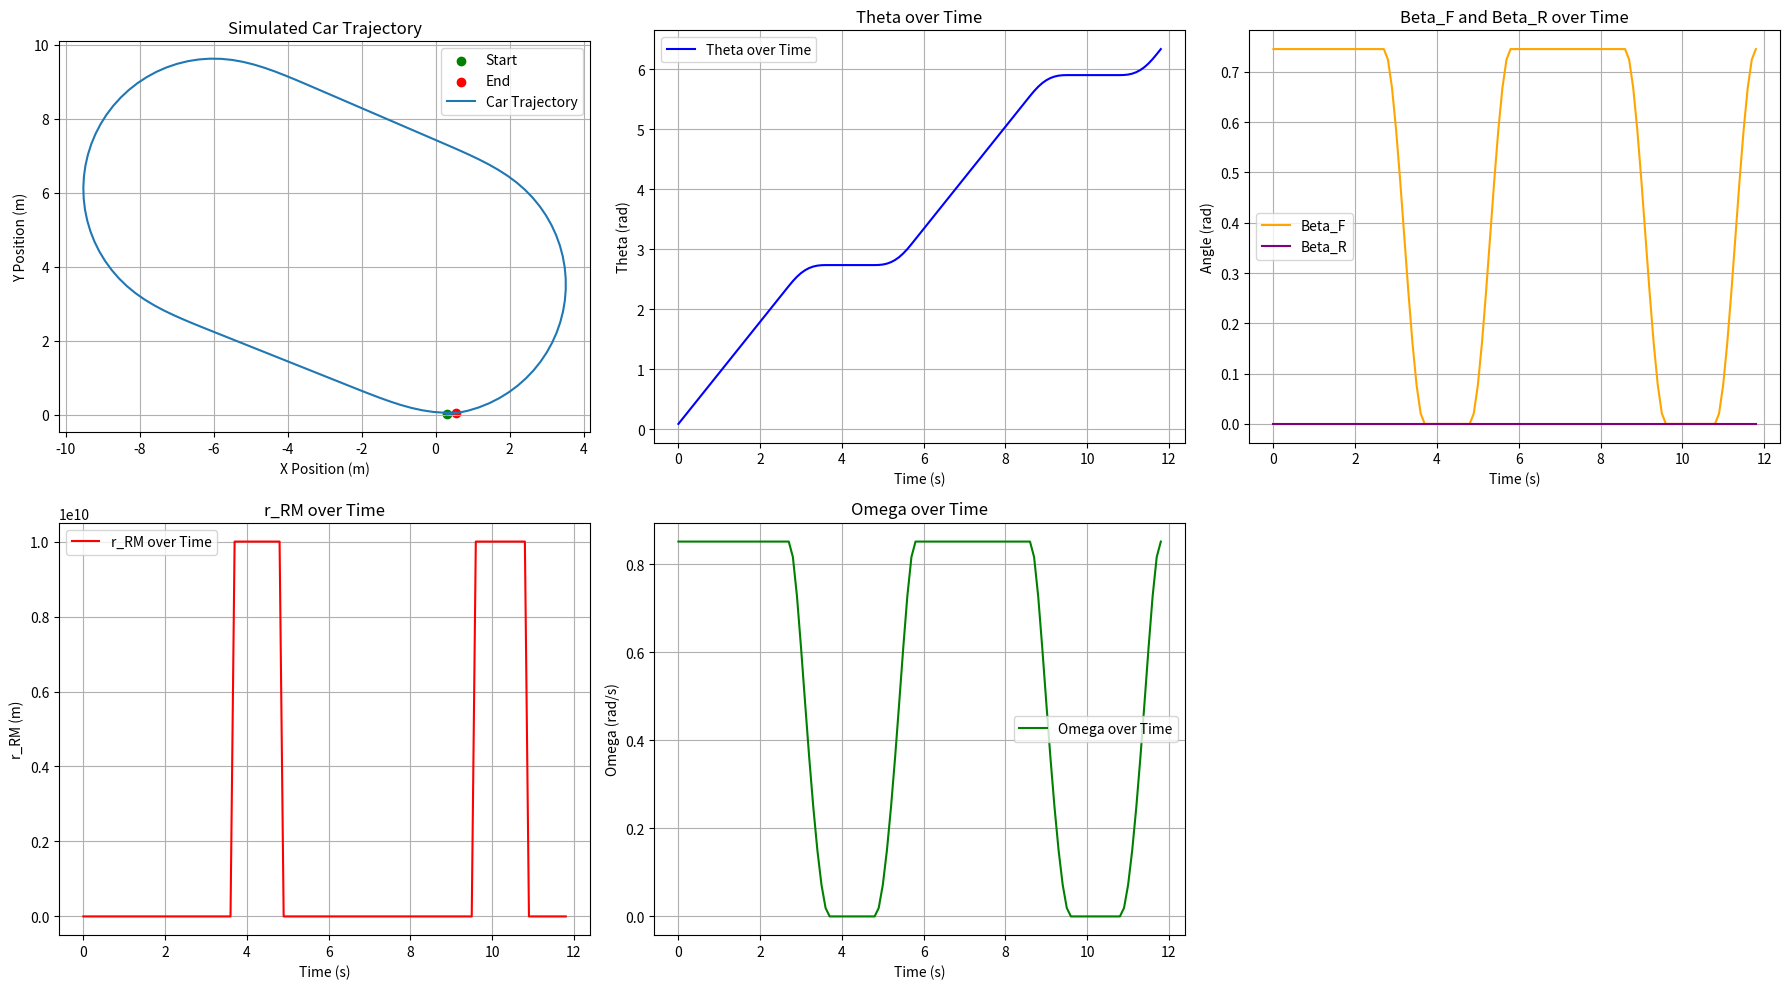

Reproduce this figure in Python.
import matplotlib.pyplot as plt
import numpy as np

# Constants
wheel_contact_points_x = 2.0
r_b = 3.25  # Wheelbase
vFL, vFR = 3.0, 3.0  # Front left and right wheel speeds
vRL, vRR = 3.0, 3.0  # Rear left and right wheel speeds

# Average speed of rear wheels
v = (vRL + vRR) / 2

# Time settings
dt = 0.1  # Time step

# Initialize state variables
x, y, theta = 0.0, 0.0, 0.0
beta_R = 0.0  # Initial rear wheel angle (no steering)
beta_F = 1.0  # Initial front wheel angle for turning

# Arrays to store the simulation results
x_list, y_list, theta_list, r_RM_list, beta_F_list, beta_R_list, omega_list, velocity_list = [], [], [], [], [], [], [], []

# Simulation loop setup
turn_radius = 5.0  # Turning radius for quarter circle
turn_angle = np.pi / 2  # Quarter circle turn in radians
turn_duration = turn_angle * (turn_radius / v)  # Time to complete a quarter turn
straight_length = 3.0  # Length of straight movement
straight_duration = straight_length / v  # Time to move straight
transition_duration = 1.0  # Duration for the smooth transition
maneuvers = [('turn', turn_duration), ('transition_to_straight', transition_duration),
             ('straight', straight_duration), ('transition_to_turn', transition_duration)] * 2

# Cubic Hermite spline interpolation function
def cubic_hermite_interpolation(t, start, end, duration):
    t = t / duration  # Normalize time
    h00 = (1 + 2 * t) * (1 - t) ** 2
    h10 = t * (1 - t) ** 2
    h01 = t ** 2 * (3 - 2 * t)
    h11 = t ** 2 * (t - 1)
    m0 = 0  # Start tangent (zero for smooth transition)
    m1 = 0  # End tangent (zero for smooth transition)
    return h00 * start + h10 * m0 + h01 * end + h11 * m1

t = 0
while maneuvers:
    maneuver, duration = maneuvers.pop(0)
    start_beta_F = beta_F
    if maneuver == 'turn':
        end_beta_F = np.arctan((turn_radius - wheel_contact_points_x) / r_b)
    elif maneuver == 'transition_to_straight':
        end_beta_F = 0.0
        transition_start_time = t
    elif maneuver == 'transition_to_turn':
        end_beta_F = np.arctan((turn_radius - wheel_contact_points_x) / r_b)
        transition_start_time = t
    else:  # straight
        end_beta_F = 0.0

    end_time = t + duration
    while t < end_time:
        # Interpolate beta_F if in transition
        if 'transition' in maneuver:
            transition_time = t - transition_start_time
            beta_F = cubic_hermite_interpolation(transition_time, start_beta_F, end_beta_F, duration)
        else:
            beta_F = end_beta_F

            # Calculate omega
        omega = (v / r_b) * (np.cos(beta_R) * (np.tan(beta_F) - np.tan(beta_R)))
        omega_threshold = 1e-5  # Threshold for omega to avoid division by very small numbers
        if abs(omega) > omega_threshold:
           r_RM = v / omega
        else:
           r_RM = 1e10

        # Update vehicle state
        x += v * dt * np.cos(beta_R + theta + omega * dt / 2)
        y += v * dt * np.sin(beta_R + theta + omega * dt / 2)
        theta += omega * dt

        # Save the state
        x_list.append(x)
        y_list.append(y)
        theta_list.append(theta)
        r_RM_list.append(r_RM)
        beta_F_list.append(beta_F)
        beta_R_list.append(beta_R)
        omega_list.append(omega)
        velocity_list.append(v)

        t += dt  # Increment time

# Plotting the trajectory and other data
plt.figure(figsize=(18, 10))

plt.subplot(2, 3, 1)
plt.scatter(x_list[0], y_list[0], color='green', label='Start')
plt.scatter(x_list[-1], y_list[-1], color='red', label='End')
plt.plot(x_list, y_list, label='Car Trajectory')
plt.title("Simulated Car Trajectory")
plt.xlabel('X Position (m)')
plt.ylabel('Y Position (m)')
plt.legend()
plt.grid(True)
plt.gca().set_aspect('equal', adjustable='box')

# Theta plot
plt.subplot(2, 3, 2)
plt.plot(np.arange(len(theta_list)) * dt, theta_list, label='Theta over Time', color='blue')
plt.title('Theta over Time')
plt.xlabel('Time (s)')
plt.ylabel('Theta (rad)')
plt.grid(True)
plt.legend()

# Beta_F and Beta_R plot
plt.subplot(2, 3, 3)
plt.plot(np.arange(len(beta_F_list)) * dt, beta_F_list, label='Beta_F', color='orange')
plt.plot(np.arange(len(beta_R_list)) * dt, beta_R_list, label='Beta_R', color='purple')
plt.title('Beta_F and Beta_R over Time')
plt.xlabel('Time (s)')
plt.ylabel('Angle (rad)')
plt.grid(True)
plt.legend()

# r_RM plot
plt.subplot(2, 3, 4)
plt.plot(np.arange(len(r_RM_list)) * dt, r_RM_list, label='r_RM over Time', color='red')
plt.title('r_RM over Time')
plt.xlabel('Time (s)')
plt.ylabel('r_RM (m)')
plt.grid(True)
plt.legend()

# Omega plot
plt.subplot(2, 3, 5)
plt.plot(np.arange(len(omega_list)) * dt, omega_list, label='Omega over Time', color='green')
plt.title('Omega over Time')
plt.xlabel('Time (s)')
plt.ylabel('Omega (rad/s)')
plt.grid(True)
plt.legend()

plt.tight_layout()
plt.show()
